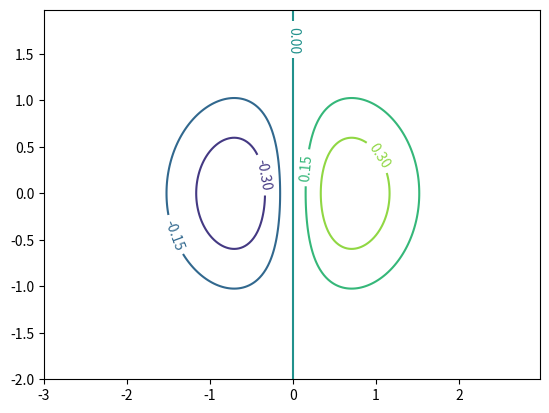

Write Python code to recreate this figure.
#!/usr/bin/env python3
# -*- coding: utf-8 -*-

# [redacted]

import math
import numpy as np

import matplotlib
import matplotlib.cm as cm
import matplotlib.mlab as mlab
import matplotlib.pyplot as plt

def main():
    """The main function."""

    # Build data ################

    matplotlib.rcParams['xtick.direction'] = 'out'
    matplotlib.rcParams['ytick.direction'] = 'out'

    delta = 0.025
    x = np.arange(-3.0, 3.0, delta)
    y = np.arange(-2.0, 2.0, delta)
    X, Y = np.meshgrid(x, y)

    #Z1 = mlab.bivariate_normal(X, Y, 1.0, 1.0, 0.0, 0.0)
    #Z2 = mlab.bivariate_normal(X, Y, 1.5, 0.5, 1, 1)
    #Z = 10.0 * (Z2 - Z1)  # difference of Gaussians
    
    Z = X * np.exp(-X**2 - Y**2)


    # Plot data #################

    ## Plot contour
    #CS = plt.contour(X, Y, Z)             # Plot the contours
    #plt.clabel(CS, inline=1, fontsize=10) # Plot the labels on the contours

    fig = plt.figure()
    ax = fig.add_subplot(111)

    # Plot contour
    CS = ax.contour(X, Y, Z)             # Plot the contours
    ax.clabel(CS, inline=1, fontsize=10) # Plot the labels on the contours

    plt.show()


if __name__ == '__main__':
    main()
